Labelled photos from "processed", an image-classification folder in Pengke007/soybean-disease-detection. The possible labels are: bacterial blight, frogeye, healthy, soybean rust.

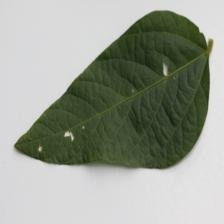
Label: healthy

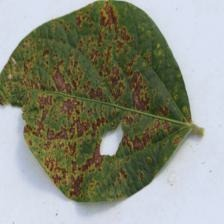
Label: bacterial blight

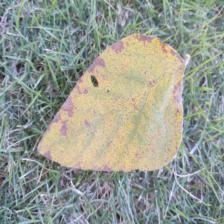
Label: soybean rust

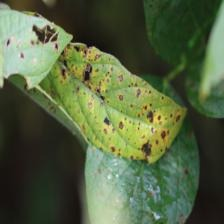
Label: frogeye

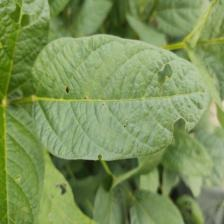
Label: healthy

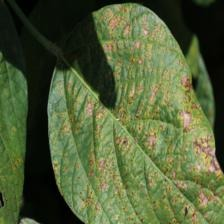
Label: bacterial blight
